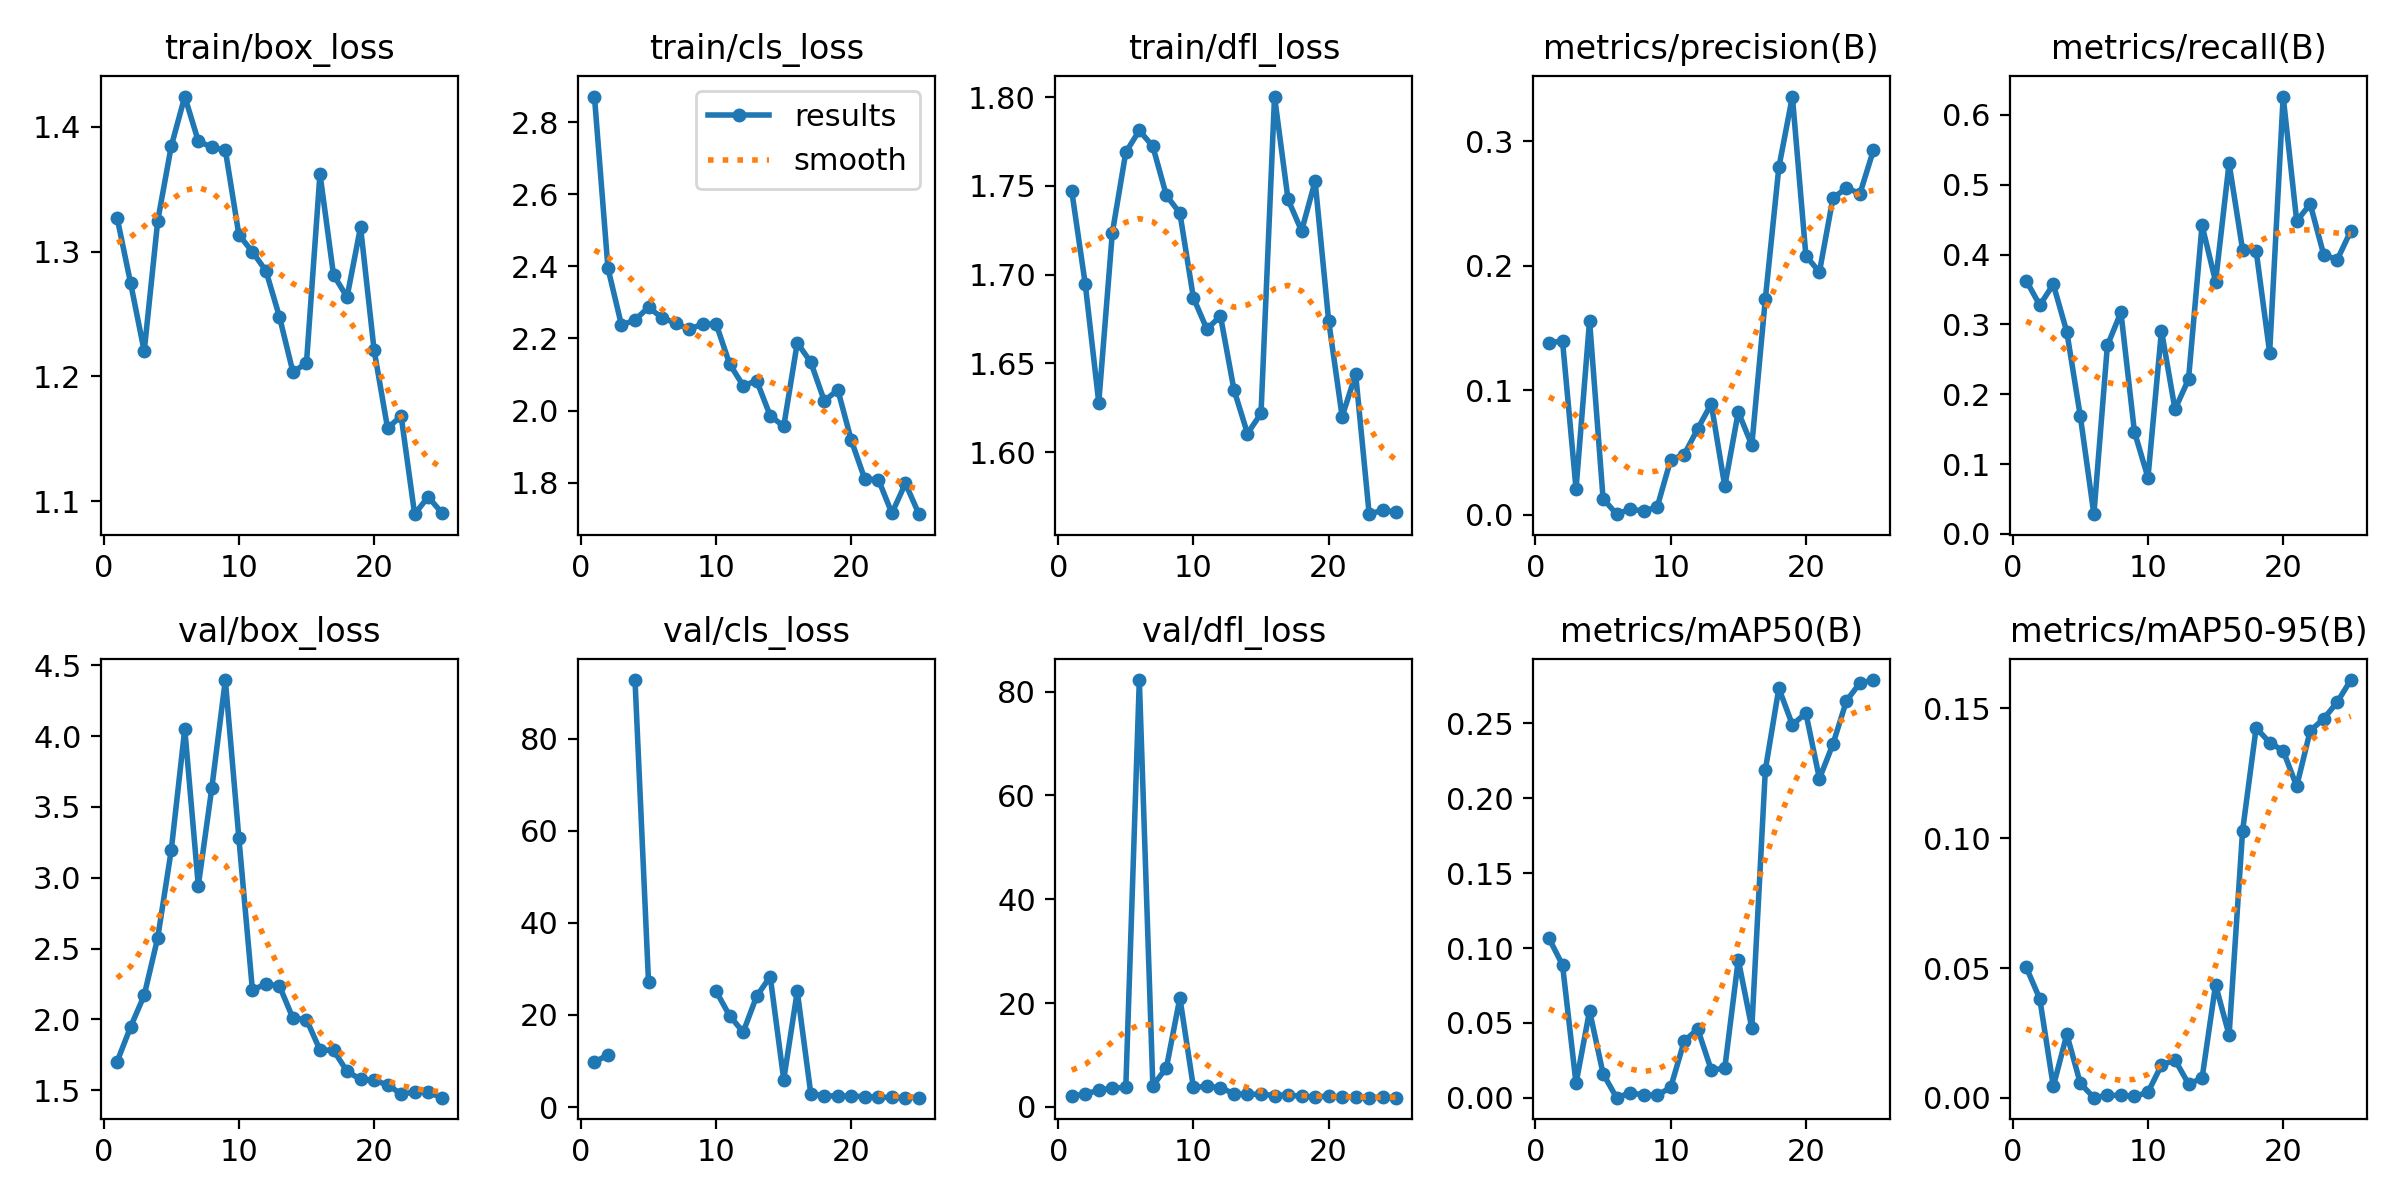

Data behind this chart, as committed beside it:
epoch, train/box_loss, train/cls_loss, train/dfl_loss, metrics/precision(B), metrics/recall(B), metrics/mAP50(B), metrics/mAP50-95(B), val/box_loss, val/cls_loss, val/dfl_loss, lr/pg0, lr/pg1, lr/pg2
1, 1.327, 2.871, 1.747, 0.1378, 0.3627, 0.1065, 0.05027, 1.703, 9.739, 2.077, 0.0001834, 0.0001834, 0.0001834
2, 1.274, 2.395, 1.695, 0.1396, 0.3275, 0.08869, 0.03813, 1.949, 11.37, 2.507, 0.0003682, 0.0003682, 0.0003682
3, 1.22, 2.237, 1.628, 0.0206, 0.3574, 0.00967, 0.0044, 2.17, inf, 3.224, 0.0005372, 0.0005372, 0.0005372
4, 1.325, 2.252, 1.723, 0.1557, 0.2892, 0.05815, 0.02445, 2.576, 92.69, 3.624, 0.0006904, 0.0006904, 0.0006904
5, 1.384, 2.287, 1.769, 0.01278, 0.1681, 0.01615, 0.00555, 3.195, 27.09, 3.785, 0.0008277, 0.0008277, 0.0008277
6, 1.424, 2.258, 1.781, 0.00028, 0.02817, 0.00015, 7e-05, 4.05, inf, 82.21, 0.0009492, 0.0009492, 0.0009492
7, 1.389, 2.242, 1.772, 0.00428, 0.2698, 0.00331, 0.00095, 2.943, inf, 4.119, 0.001055, 0.001055, 0.001055
8, 1.384, 2.226, 1.745, 0.00284, 0.3173, 0.00207, 0.00095, 3.634, inf, 7.52, 0.001145, 0.001145, 0.001145
9, 1.381, 2.24, 1.735, 0.00593, 0.1461, 0.00172, 0.00061, 4.395, inf, 21.02, 0.001139, 0.001139, 0.001139
10, 1.314, 2.24, 1.687, 0.04398, 0.08055, 0.007, 0.00211, 3.281, 25.14, 3.783, 0.001073, 0.001073, 0.001073
11, 1.3, 2.129, 1.669, 0.04819, 0.2909, 0.03785, 0.01264, 2.21, 19.83, 3.964, 0.001007, 0.001007, 0.001007
12, 1.285, 2.069, 1.677, 0.06889, 0.1783, 0.04598, 0.01459, 2.248, 16.29, 3.73, 0.0009409, 0.0009409, 0.0009409
13, 1.248, 2.083, 1.635, 0.08888, 0.2214, 0.01862, 0.00542, 2.237, 24.09, 2.535, 0.0008748, 0.0008748, 0.0008748
14, 1.204, 1.986, 1.61, 0.02277, 0.4419, 0.0198, 0.0075, 2.007, 28.32, 2.436, 0.0008088, 0.0008088, 0.0008088
15, 1.211, 1.956, 1.622, 0.08242, 0.3614, 0.09222, 0.04356, 1.999, 5.977, 2.462, 0.0007428, 0.0007428, 0.0007428
16, 1.362, 2.188, 1.8, 0.05575, 0.5308, 0.04663, 0.02419, 1.784, 25.14, 2.199, 0.0006768, 0.0006768, 0.0006768
17, 1.281, 2.134, 1.742, 0.1731, 0.4067, 0.2188, 0.1029, 1.782, 2.955, 2.306, 0.0006108, 0.0006108, 0.0006108
18, 1.264, 2.027, 1.725, 0.2789, 0.4056, 0.2734, 0.1425, 1.634, 2.477, 2.062, 0.0005448, 0.0005448, 0.0005448
19, 1.32, 2.057, 1.753, 0.3358, 0.2597, 0.249, 0.1368, 1.576, 2.39, 1.986, 0.0004788, 0.0004788, 0.0004788
20, 1.221, 1.917, 1.674, 0.2079, 0.6263, 0.2567, 0.1337, 1.57, 2.382, 2.039, 0.0004127, 0.0004127, 0.0004127
21, 1.159, 1.809, 1.62, 0.1948, 0.4481, 0.2131, 0.12, 1.539, 2.304, 1.917, 0.0003467, 0.0003467, 0.0003467
22, 1.168, 1.808, 1.644, 0.2542, 0.4723, 0.2361, 0.1414, 1.473, 2.151, 1.84, 0.0002807, 0.0002807, 0.0002807
23, 1.09, 1.715, 1.565, 0.2623, 0.3997, 0.265, 0.146, 1.487, 2.099, 1.824, 0.0002147, 0.0002147, 0.0002147
24, 1.104, 1.798, 1.567, 0.2579, 0.3926, 0.277, 0.1524, 1.486, 2.057, 1.833, 0.0001487, 0.0001487, 0.0001487
25, 1.091, 1.712, 1.566, 0.2928, 0.4338, 0.2789, 0.1609, 1.448, 2.064, 1.792, 8.2683e-05, 8.2683e-05, 8.2683e-05
